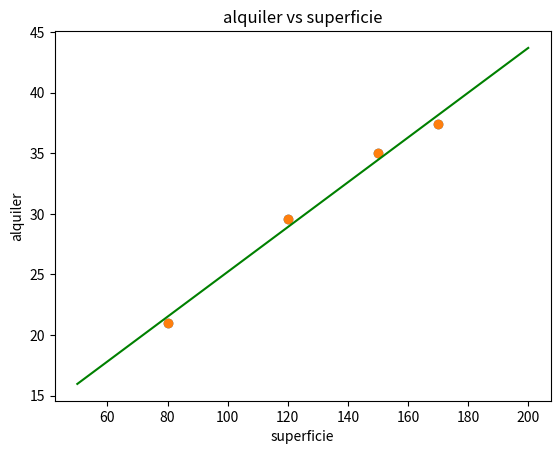

Write the Python code that produced this figure.
# Ejercicio 10.14: precio_alquiler ~ superficie
# Consideramos datos de precios (en miles de pesos) de alquiler mensual de departamentos en el barrio de Caballito,
# CABA, y sus superficies (en metros cuadrados). Queremos modelar el precio de alquiler a partir de la
# superficie para este barrio. A veces este modelo se nota con precio_alquiler ~ superficie.

# Usando la función que definimos antes, ajustá los datos con una recta.
# Graficá los datos junto con la recta del ajuste.
# superficie = np.array([150.0, 120.0, 170.0, 80.0])
# alquiler = np.array([35.0, 29.6, 37.4, 21.0])

import numpy as np
from matplotlib import pyplot as plt

def ajuste_lineal_simple(x,y):
  a = sum(((x - x.mean())*(y - y.mean()))) / sum(((x - x.mean())**2))
  b = y.mean() - a*x.mean()
  return a,b

superficie = np.array([150.0, 120.0, 170.0, 80.0])
alquiler = np.array([35.0, 29.6, 37.4, 21.0])

a,b = ajuste_lineal_simple(superficie,alquiler)
grilla_x = np.linspace(50,200,50)
grilla_y = grilla_x*a + b

g = plt.scatter(x=superficie, y=alquiler)
plt.plot(grilla_x,grilla_y,c='green')
plt.scatter(x=superficie, y=alquiler)
plt.title('alquiler vs superficie')
plt.xlabel('superficie')
plt.ylabel('alquiler')
plt.show()


# Una forma de cuantificar cuán bien ajusta la recta es considerar el promedio de
#  los errores cuadráticos, llamado error cuadrático medio.

errores = alquiler-(a*superficie + b) # valor real de alquiler menos lo que arroja la aproximación lineal
print("Error Cuadratico Medio:", (errores**2).mean()) 

